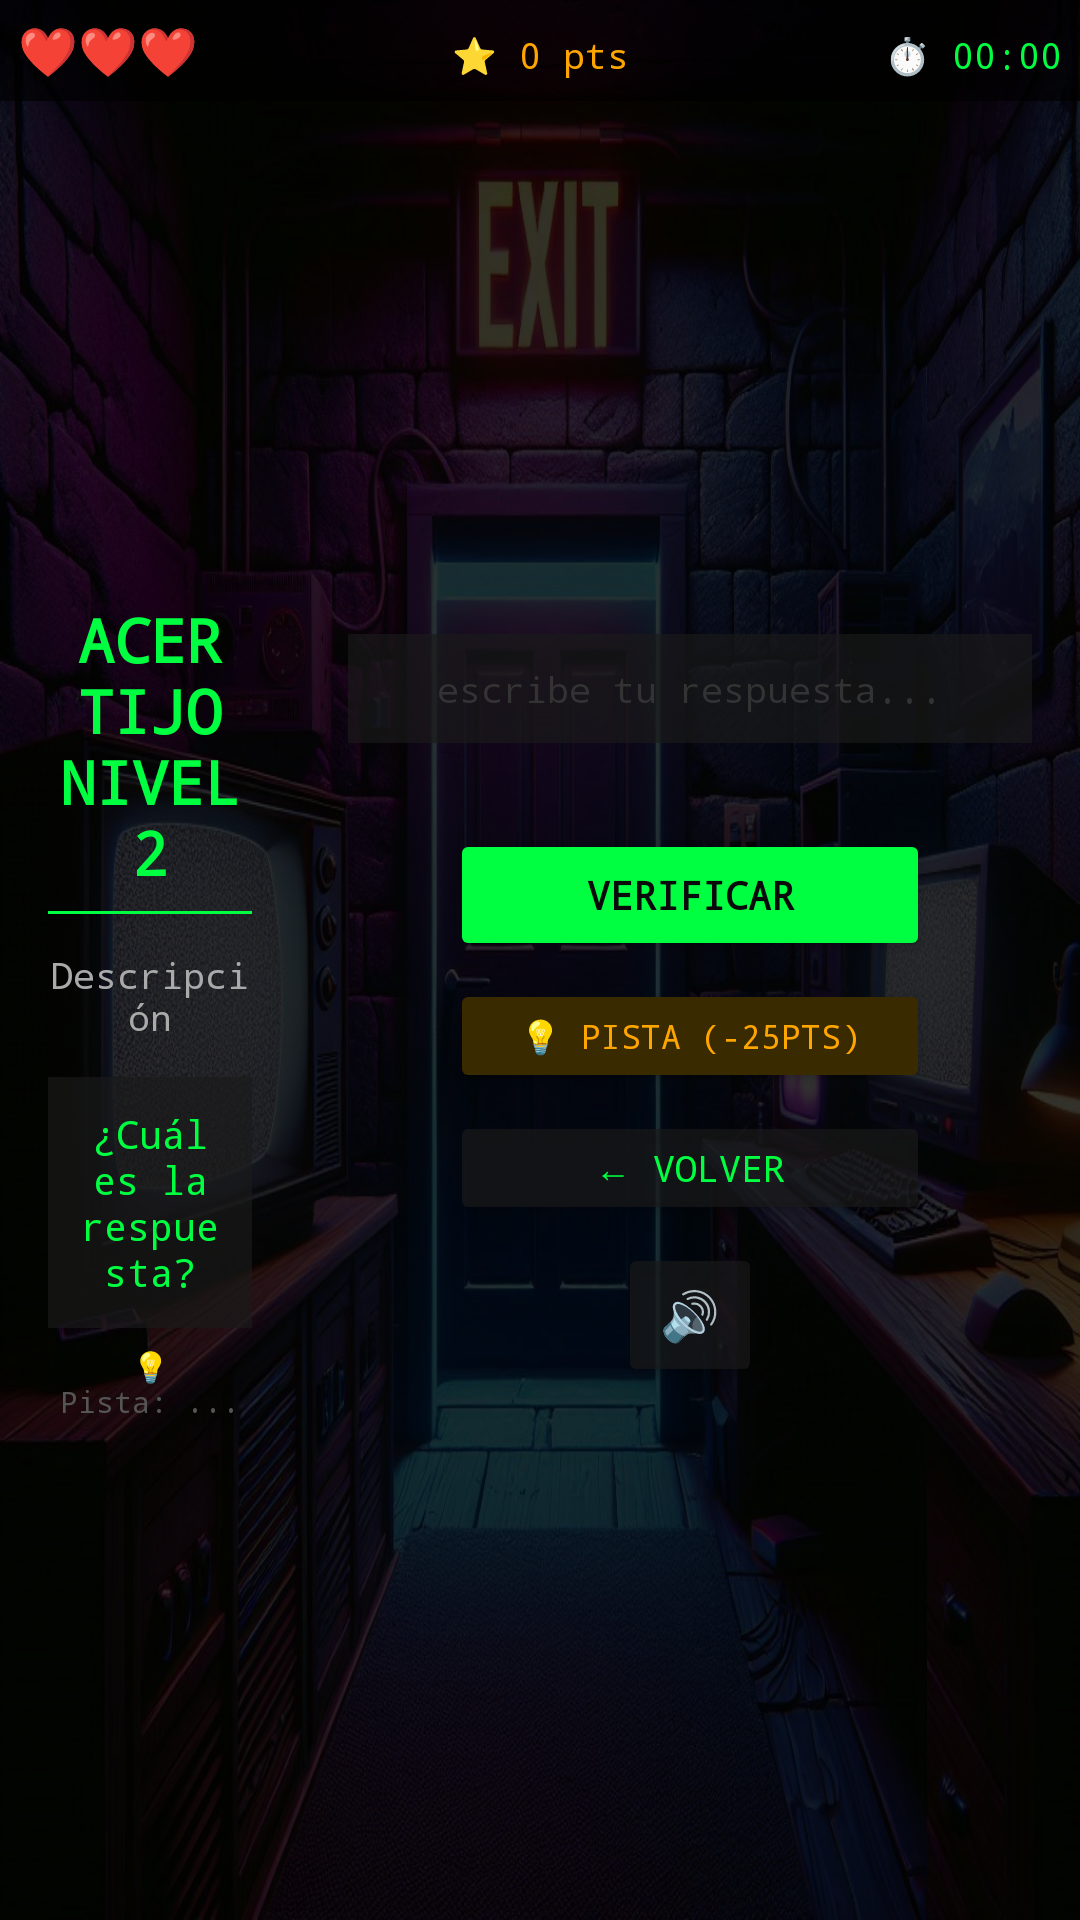

Android layout source for this screen:
<!-- AndroidManifest.xml: activity theme Theme.CodeEscape -->
<!-- res/layout/activity_sublevel2.xml -->
<?xml version="1.0" encoding="utf-8"?>
<RelativeLayout
    xmlns:android="http://schemas.android.com/apk/res/android"
    android:layout_width="match_parent"
    android:layout_height="match_parent"
    android:background="@drawable/nivel1">

    <View
        android:layout_width="match_parent"
        android:layout_height="match_parent"
        android:background="#CC000000" />

    
    <LinearLayout
        android:id="@+id/layoutTopBar"
        android:layout_width="match_parent"
        android:layout_height="wrap_content"
        android:layout_alignParentTop="true"
        android:orientation="horizontal"
        android:background="#AA000000"
        android:padding="6dp">

        <TextView
            android:id="@+id/tvVidas"
            android:layout_width="0dp"
            android:layout_height="wrap_content"
            android:layout_weight="1"
            android:fontFamily="monospace"
            android:text="❤️❤️❤️"
            android:textSize="16sp"
            android:gravity="start"/>

        <TextView
            android:id="@+id/tvPuntos"
            android:layout_width="0dp"
            android:layout_height="wrap_content"
            android:layout_weight="1"
            android:fontFamily="monospace"
            android:text="⭐ 0 pts"
            android:textColor="#FFA500"
            android:textSize="12sp"
            android:gravity="center"/>

        <TextView
            android:id="@+id/tvTimer"
            android:layout_width="0dp"
            android:layout_height="wrap_content"
            android:layout_weight="1"
            android:fontFamily="monospace"
            android:text="⏱️ 00:00"
            android:textColor="#00FF41"
            android:textSize="12sp"
            android:gravity="end"/>

    </LinearLayout>

    
    <LinearLayout
        android:id="@+id/layoutLeft2"
        android:layout_width="0dp"
        android:layout_height="match_parent"
        android:layout_alignParentStart="true"
        android:layout_toStartOf="@+id/layoutRight2"
        android:layout_below="@id/layoutTopBar"
        android:orientation="vertical"
        android:gravity="center"
        android:padding="16dp">

        <TextView
            android:id="@+id/tvSublevel2Title"
            android:layout_width="match_parent"
            android:layout_height="wrap_content"
            android:fontFamily="monospace"
            android:gravity="center"
            android:text="ACERTIJO NIVEL 2"
            android:textColor="#00FF41"
            android:textSize="20sp"
            android:textStyle="bold" />

        <View
            android:layout_width="match_parent"
            android:layout_height="1dp"
            android:layout_marginTop="6dp"
            android:layout_marginBottom="12dp"
            android:background="#00FF41" />

        <TextView
            android:id="@+id/tvSublevel2Desc"
            android:layout_width="match_parent"
            android:layout_height="wrap_content"
            android:fontFamily="monospace"
            android:gravity="center"
            android:text="Descripción"
            android:textColor="#AAAAAA"
            android:textSize="12sp" />

        <TextView
            android:id="@+id/tvSublevel2Question"
            android:layout_width="match_parent"
            android:layout_height="wrap_content"
            android:layout_marginTop="12dp"
            android:background="#AA1A1A1A"
            android:fontFamily="monospace"
            android:gravity="center"
            android:padding="10dp"
            android:text="¿Cuál es la respuesta?"
            android:textColor="#00FF41"
            android:textSize="13sp" />

        <TextView
            android:id="@+id/tvHint2"
            android:layout_width="match_parent"
            android:layout_height="wrap_content"
            android:layout_marginTop="6dp"
            android:fontFamily="monospace"
            android:gravity="center"
            android:text="💡 Pista: ..."
            android:textColor="#555555"
            android:textSize="10sp" />

        <TextView
            android:id="@+id/tvPistaExtra"
            android:layout_width="match_parent"
            android:layout_height="wrap_content"
            android:layout_marginTop="6dp"
            android:background="#1A3A1A"
            android:fontFamily="monospace"
            android:gravity="center"
            android:padding="6dp"
            android:text=""
            android:textColor="#00FF41"
            android:textSize="10sp"
            android:visibility="gone"/>

    </LinearLayout>

    
    <LinearLayout
        android:id="@+id/layoutRight2"
        android:layout_width="260dp"
        android:layout_height="match_parent"
        android:layout_alignParentEnd="true"
        android:layout_below="@id/layoutTopBar"
        android:orientation="vertical"
        android:gravity="center"
        android:padding="16dp">

        <EditText
            android:id="@+id/etAnswer2"
            android:layout_width="match_parent"
            android:layout_height="wrap_content"
            android:background="#AA1A1A1A"
            android:fontFamily="monospace"
            android:gravity="center"
            android:hint="escribe tu respuesta..."
            android:inputType="text"
            android:padding="10dp"
            android:textColor="#00FF41"
            android:textColorHint="#333333"
            android:textSize="12sp" />

        <TextView
            android:id="@+id/tvFeedback2"
            android:layout_width="match_parent"
            android:layout_height="wrap_content"
            android:layout_marginTop="6dp"
            android:fontFamily="monospace"
            android:gravity="center"
            android:text=""
            android:textSize="11sp" />

        <Button
            android:id="@+id/btnCheck2"
            android:layout_width="160dp"
            android:layout_height="44dp"
            android:layout_marginTop="8dp"
            android:backgroundTint="#00FF41"
            android:fontFamily="monospace"
            android:text="VERIFICAR"
            android:textColor="#0A0A0A"
            android:textSize="13sp"
            android:textStyle="bold" />

        <Button
            android:id="@+id/btnPistaExtra"
            android:layout_width="160dp"
            android:layout_height="38dp"
            android:layout_marginTop="6dp"
            android:backgroundTint="#3A2A00"
            android:fontFamily="monospace"
            android:text="💡 PISTA (-25pts)"
            android:textColor="#FFA500"
            android:textSize="11sp" />

        <Button
            android:id="@+id/btnBackSub2"
            android:layout_width="160dp"
            android:layout_height="38dp"
            android:layout_marginTop="6dp"
            android:backgroundTint="#AA1A1A1A"
            android:fontFamily="monospace"
            android:text="← VOLVER"
            android:textColor="#00FF41"
            android:textSize="12sp" />

        <Button
            android:id="@+id/btnVolume"
            android:layout_width="48dp"
            android:layout_height="48dp"
            android:layout_marginTop="6dp"
            android:backgroundTint="#AA1A1A1A"
            android:text="🔊"
            android:textSize="16sp"
            android:padding="0dp" />

    </LinearLayout>

</RelativeLayout>
<!-- resources referenced by this layout -->
<resources>
  <!-- drawable nivel1: jpg bitmap (drawable, 213625 bytes) -->
  <style name="Theme.CodeEscape" parent="Base.Theme.CodeEscape" />
  <style name="Base.Theme.CodeEscape" parent="Theme.Material3.DayNight.NoActionBar">
          
          
      </style>
</resources>
